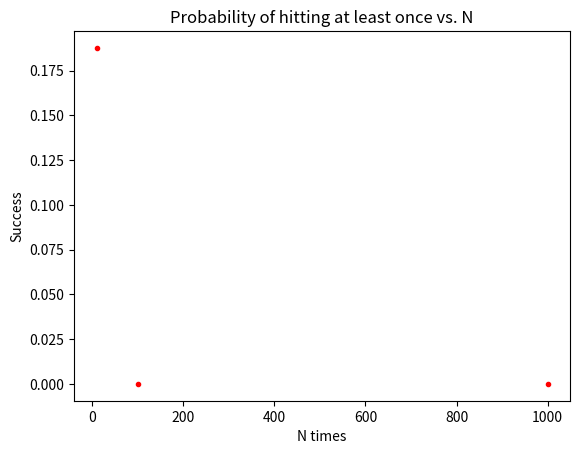

Here is the Python script that generated this plot:
#!/usr/bin/env python3
# -*- coding: utf-8 -*-
"""
Created on Sat May 12 17:39:58 2018
[redacted]

[redacted]
Question 2 
"""

import math as m
import matplotlib.pyplot as plt 

# part a 
def binomial(n, k):
    if type(n) == int and type(k) == int: 
        if n >= 0 and k >= 0:
            if n >= k:
                return m.factorial(n) / ( ( m.factorial(k) ) * (m.factorial(n-k))) 
            elif k == 0:
                return 1 
        else: 
            print("Undefined") 
    else:
        print("Please enter an integer") 



# part b 
for n in range(21):
    for k in range(21):
        if n >= k:
            print(binomial(n,k))
        else: 
            break 
        
# part c 
def prob(n, k, p):
    return binomial(n,k)*p**k*(1-p)**(n-k)

# example application 
print(prob(4, 1, 0.250))

# part d 
for i in (10, 100, 1000):
    print(prob(i, 1, 0.250))
    
    plt.plot(i, prob(i, 1, 0.250), "r.")
    plt.xlabel("N times")
    plt.ylabel("Success")
    plt.title("Probability of hitting at least once vs. N")

